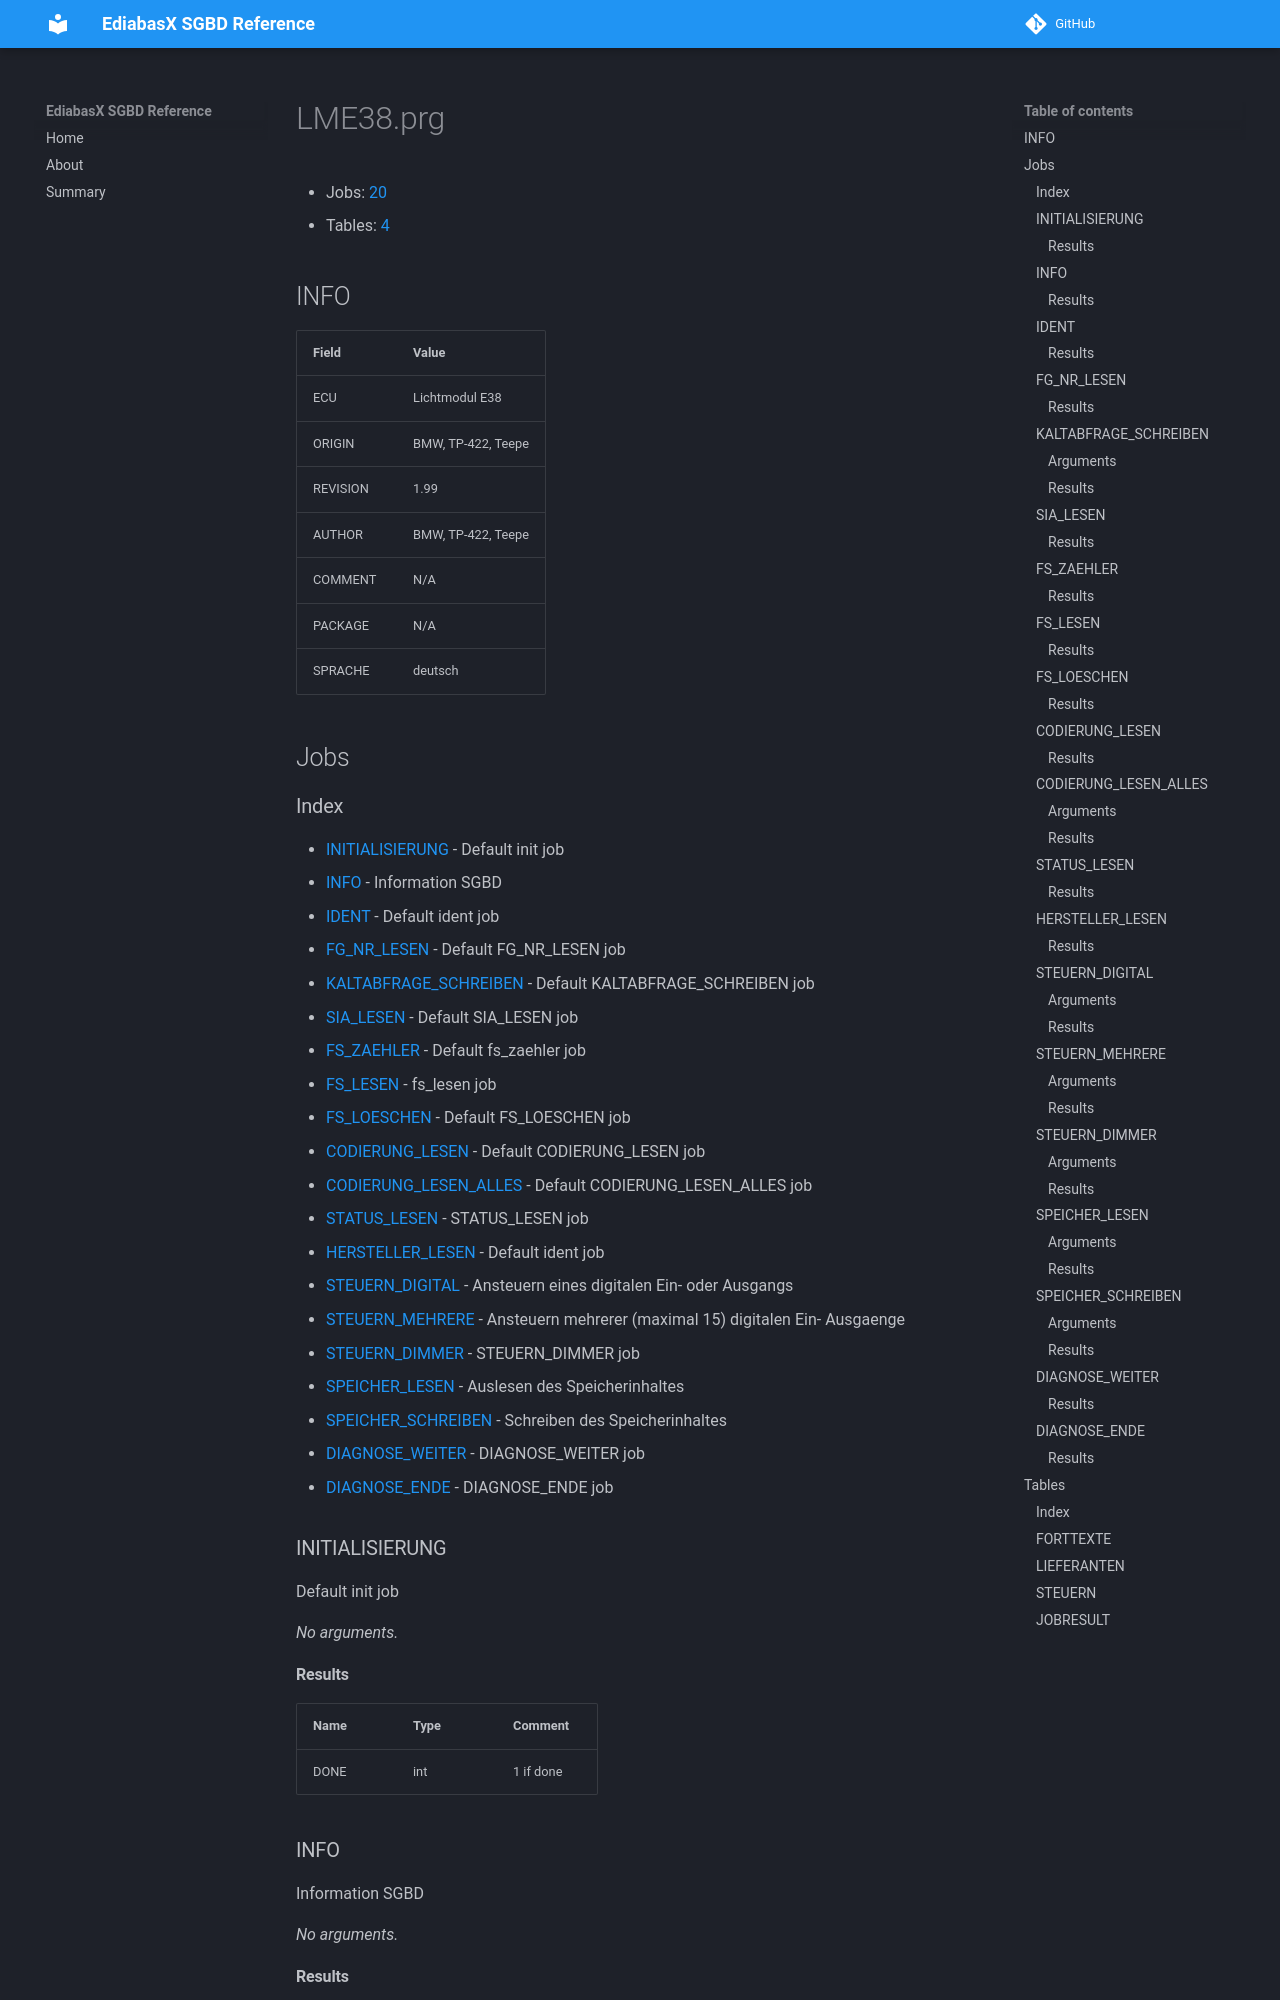

repository: emdzej/ediabasx-docs-sgbd · page: sgbd/LME38/index.html · generator: mkdocs

# LME38.prg

- Jobs: [20](#jobs)
- Tables: [4](#tables)

## INFO

| Field | Value |
| --- | --- |
| ECU | Lichtmodul E38 |
| ORIGIN | BMW, TP-422, Teepe |
| REVISION | 1.99 |
| AUTHOR | BMW, TP-422, Teepe |
| COMMENT | N/A |
| PACKAGE | N/A |
| SPRACHE | deutsch |

## Jobs
